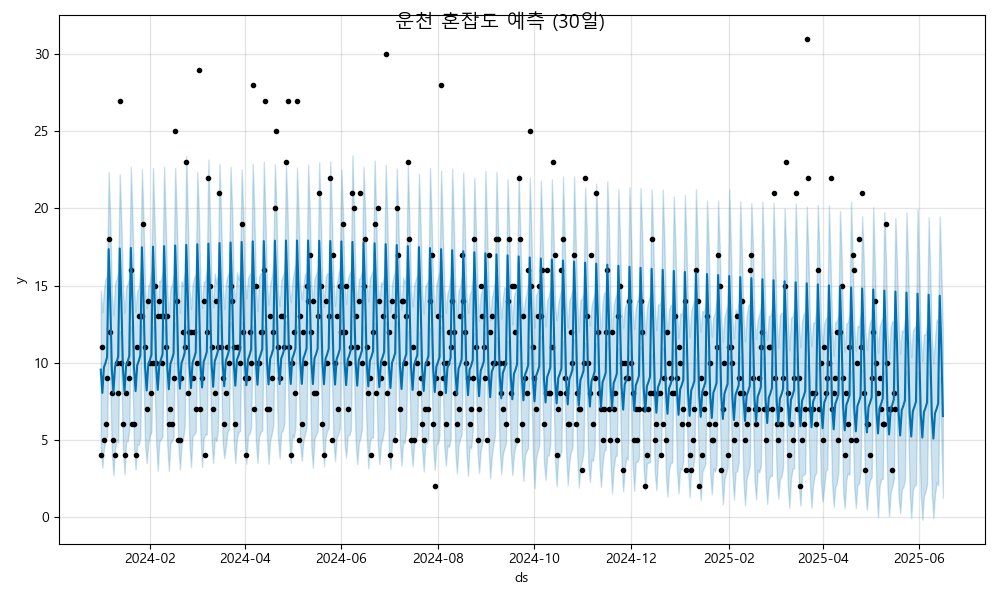

Source data for this figure (header and first rows):
ds, yhat, yhat_lower, yhat_upper
2024-01-01, 9.542, 4.493, 14.68
2024-01-02, 8.028, 3.184, 13.25
2024-01-03, 9.689, 4.402, 14.69
2024-01-04, 9.983, 5.025, 15.44
2024-01-05, 10.35, 5.234, 15.61
2024-01-06, 17.36, 12.18, 22.37
2024-01-07, 14.04, 8.665, 19.17
2024-01-08, 9.582, 4.074, 14.43
2024-01-09, 8.068, 2.694, 13.08
2024-01-10, 9.729, 4.381, 15.13
2024-01-11, 10.02, 4.995, 15.41
2024-01-12, 10.39, 4.793, 15.87
2024-01-13, 17.4, 12.04, 22.22
2024-01-14, 14.08, 9.037, 19.07
2024-01-15, 9.621, 4.496, 14.89
2024-01-16, 8.107, 2.755, 13.21
2024-01-17, 9.768, 4.873, 14.87
2024-01-18, 10.06, 4.896, 15.11
2024-01-19, 10.43, 5.622, 15.47
2024-01-20, 17.44, 12.33, 22.7
2024-01-21, 14.12, 9.097, 19.4
2024-01-22, 9.661, 4.521, 14.99
2024-01-23, 8.147, 3.059, 13.26
2024-01-24, 9.808, 4.709, 14.62
2024-01-25, 10.1, 4.664, 14.85
2024-01-26, 10.47, 5.15, 15.97
2024-01-27, 17.48, 12.41, 22.54
2024-01-28, 14.16, 9.144, 19.24
2024-01-29, 9.7, 4.677, 14.77
2024-01-30, 8.186, 3.482, 13.55
2024-01-31, 9.847, 4.751, 15
2024-02-01, 10.14, 5.26, 15.15
2024-02-02, 10.51, 5.508, 15.98
2024-02-03, 17.52, 12.34, 22.64
2024-02-04, 14.19, 8.727, 19.06
2024-02-05, 9.74, 4.78, 14.95
2024-02-06, 8.226, 2.986, 13.09
2024-02-07, 9.887, 4.868, 15.3
2024-02-08, 10.18, 5.04, 15.31
2024-02-09, 10.55, 5.196, 15.89
2024-02-10, 17.56, 12.39, 22.7
2024-02-11, 14.23, 9.215, 19.29
2024-02-12, 9.779, 4.656, 14.71
2024-02-13, 8.265, 2.967, 12.93
2024-02-14, 9.926, 4.758, 14.83
2024-02-15, 10.22, 4.917, 15.06
2024-02-16, 10.59, 5.173, 15.73
2024-02-17, 17.6, 12.61, 22.62
2024-02-18, 14.27, 8.754, 19.39
2024-02-19, 9.819, 4.654, 14.77
2024-02-20, 8.305, 3.048, 13.23
2024-02-21, 9.966, 4.655, 15.28
2024-02-22, 10.26, 5.069, 14.98
2024-02-23, 10.63, 5.828, 15.91
2024-02-24, 17.64, 12.41, 23.41
2024-02-25, 14.31, 9.333, 19.41
2024-02-26, 9.858, 4.783, 14.75
2024-02-27, 8.344, 3.211, 13.48
2024-02-28, 10.01, 5.247, 15.04
2024-02-29, 10.3, 5.315, 15.51
... 471 more rows
